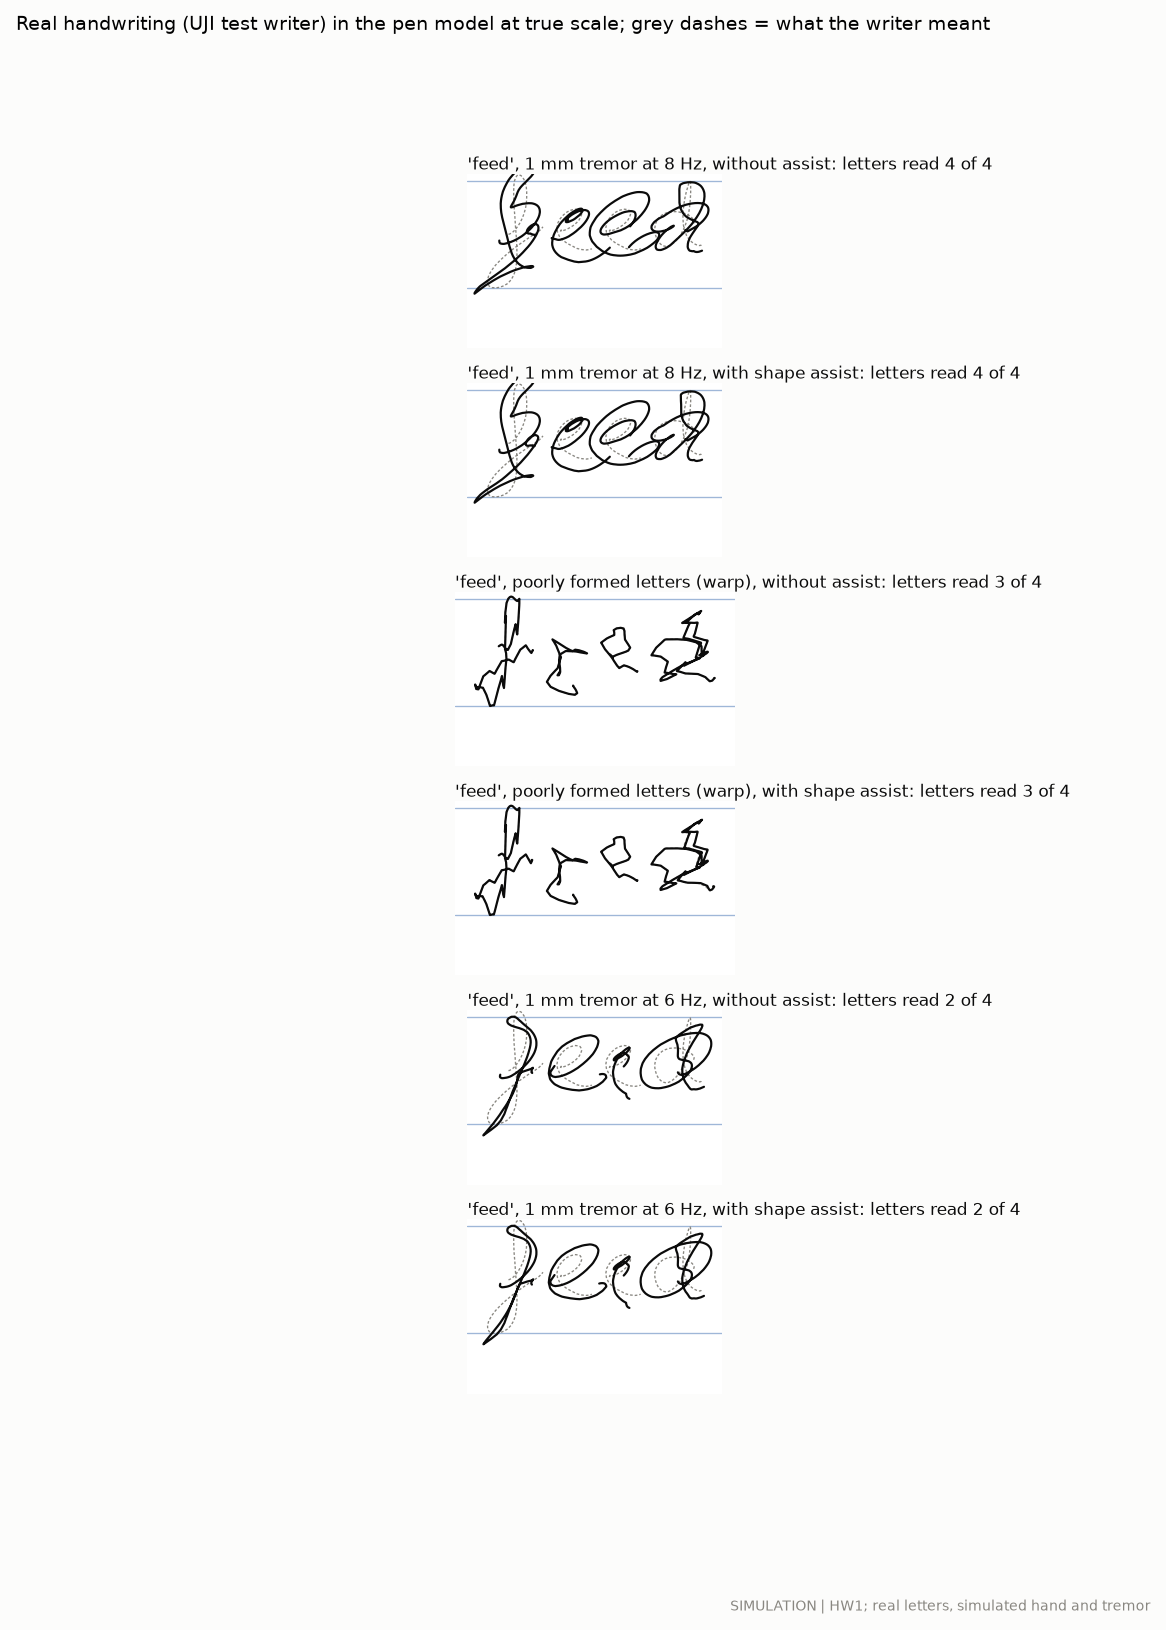

Data behind this chart, as committed beside it:
word, condition, panel, letters_read, letters
feed, tremor_1mm_8Hz, none, 4, 4
feed, tremor_1mm_8Hz, assist, 4, 4
feed, warp, none, 3, 4
feed, warp, assist, 3, 4
feed, tremor_1mm_6Hz, none, 2, 4
feed, tremor_1mm_6Hz, assist, 2, 4
